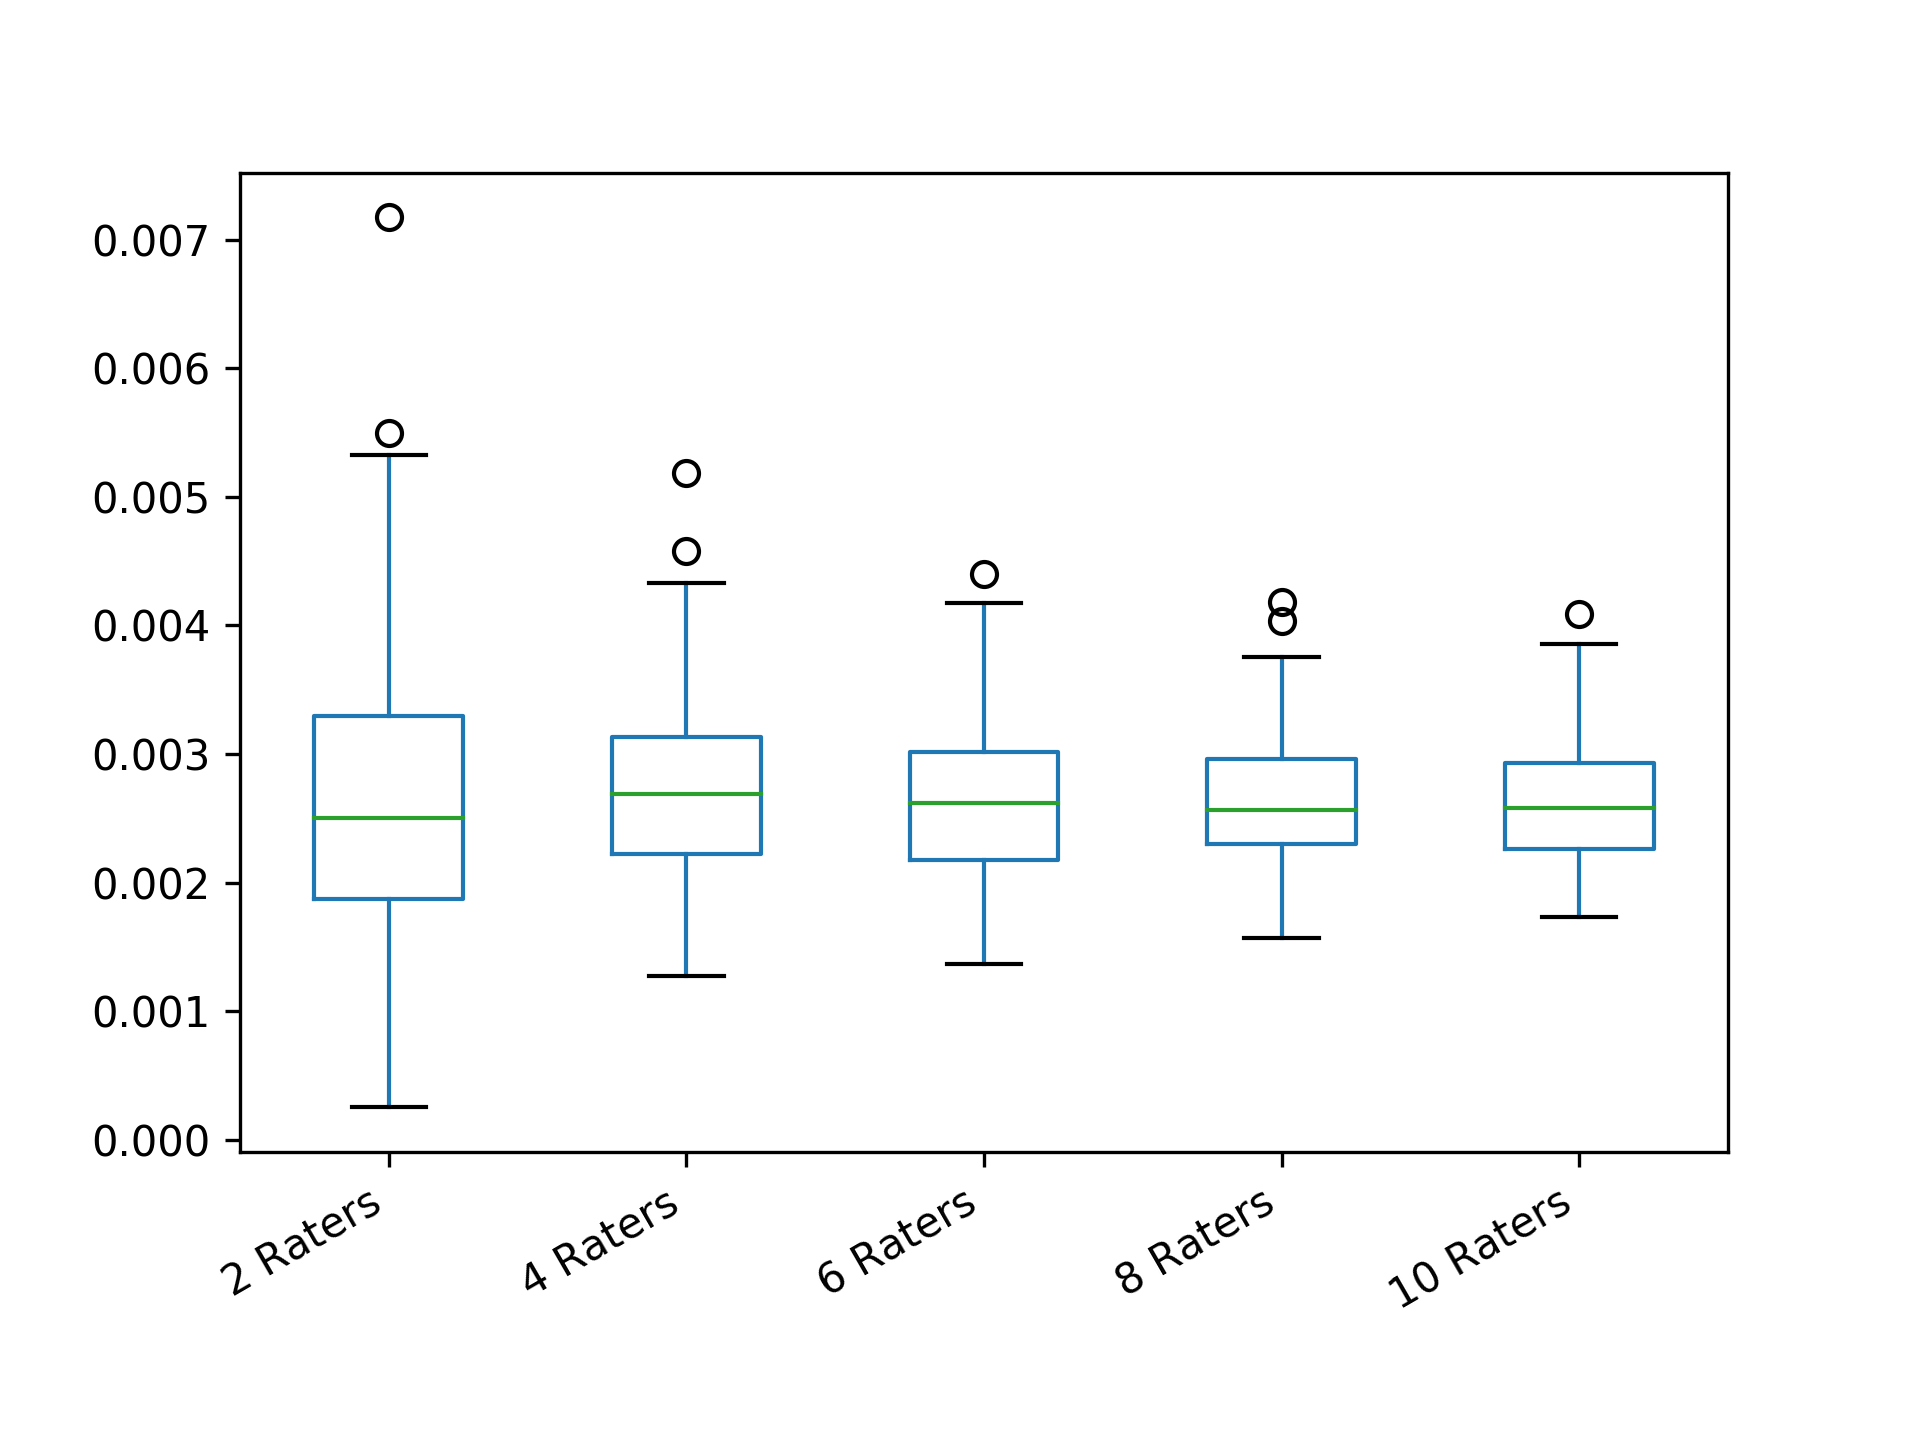

The file beside this chart, header and first rows:
2 Raters; 4 Raters; 6 Raters; 8 Raters; 10 Raters
0.002125; 0.002583; 0.00219; 0.002246; 0.002301
0.001875; 0.002312; 0.003213; 0.002366; 0.002573
0.0035; 0.001817; 0.003562; 0.003352; 0.003505
0.001625; 0.001729; 0.0024; 0.002675; 0.002197
0.0005; 0.003029; 0.001533; 0.002821; 0.002356
0.003225; 0.002375; 0.002267; 0.002614; 0.003026
0.0021; 0.004267; 0.002808; 0.002376; 0.002675
0.002075; 0.003483; 0.001883; 0.002359; 0.002663
0.0025; 0.002363; 0.002292; 0.001746; 0.002628
0.004725; 0.003104; 0.002372; 0.002863; 0.003307
0.003375; 0.00275; 0.003105; 0.003147; 0.00175
0.00225; 0.002125; 0.004178; 0.002612; 0.002579
0.001; 0.002333; 0.003702; 0.002558; 0.002586
0.002625; 0.003554; 0.002297; 0.002517; 0.002601
0.00125; 0.002312; 0.003433; 0.002098; 0.001861
0.004225; 0.003842; 0.00185; 0.002464; 0.003202
0.00175; 0.002167; 0.002542; 0.003579; 0.002437
0.002375; 0.002396; 0.002347; 0.002404; 0.002989
0.005325; 0.002696; 0.002532; 0.002389; 0.002458
0.002; 0.002333; 0.001575; 0.002754; 0.00233
0.001125; 0.004579; 0.002267; 0.002426; 0.003119
0.003875; 0.003567; 0.002675; 0.002652; 0.003078
0.002125; 0.003175; 0.002158; 0.003146; 0.002319
0.002075; 0.002625; 0.0022; 0.002492; 0.002383
0.00475; 0.002437; 0.003183; 0.00301; 0.002971
0.000875; 0.001563; 0.003332; 0.001687; 0.002685
0.003725; 0.002942; 0.002983; 0.002747; 0.002623
0.00235; 0.002083; 0.0029; 0.002268; 0.00227
0.002125; 0.002938; 0.002448; 0.002882; 0.003168
0.001625; 0.003183; 0.002267; 0.002817; 0.002642
0.00435; 0.002029; 0.00275; 0.003116; 0.002556
0.001125; 0.003567; 0.00275; 0.003139; 0.003221
0.003375; 0.002188; 0.002927; 0.002004; 0.002547
0.003875; 0.003083; 0.002417; 0.002134; 0.002197
0.00225; 0.0033; 0.003175; 0.003087; 0.00318
0.00225; 0.003079; 0.001473; 0.002809; 0.001906
0.0035; 0.002692; 0.003972; 0.002827; 0.002242
0.002375; 0.003679; 0.003348; 0.003401; 0.002425
0.0046; 0.002417; 0.002798; 0.002518; 0.003258
0.00075; 0.002817; 0.002598; 0.002979; 0.002807
0.00175; 0.001708; 0.003187; 0.002612; 0.002305
0.002475; 0.003108; 0.003308; 0.002167; 0.003184
0.000625; 0.003196; 0.002845; 0.002627; 0.002883
0.0015; 0.001771; 0.002042; 0.002506; 0.002875
0.0035; 0.003092; 0.002798; 0.002426; 0.002319
0.00295; 0.002946; 0.0024; 0.002344; 0.001942
0.0026; 0.003488; 0.002232; 0.003175; 0.002616
0.004; 0.003338; 0.002232; 0.002561; 0.002039
0.001; 0.0031; 0.001575; 0.002539; 0.002744
0.004225; 0.003033; 0.002008; 0.002324; 0.002975
0.002; 0.002354; 0.002898; 0.003351; 0.002717
0.0025; 0.002708; 0.002473; 0.002237; 0.003302
0.002725; 0.002492; 0.00329; 0.003379; 0.002522
0.0035; 0.0028; 0.002865; 0.002455; 0.003362
0.00025; 0.002346; 0.003247; 0.001854; 0.002968
0.003225; 0.002775; 0.002067; 0.001982; 0.002083
0.003075; 0.002708; 0.00272; 0.002485; 0.002815
0.002125; 0.002896; 0.003303; 0.001817; 0.003161
0.00125; 0.003892; 0.0019; 0.003611; 0.002566
0.003675; 0.002571; 0.003395; 0.002531; 0.002264
... 140 more rows
